Labelled photos from "dataset", an image-classification folder in JohnJCaicedo/Fotos. The possible labels are: buenas, defectuosas.

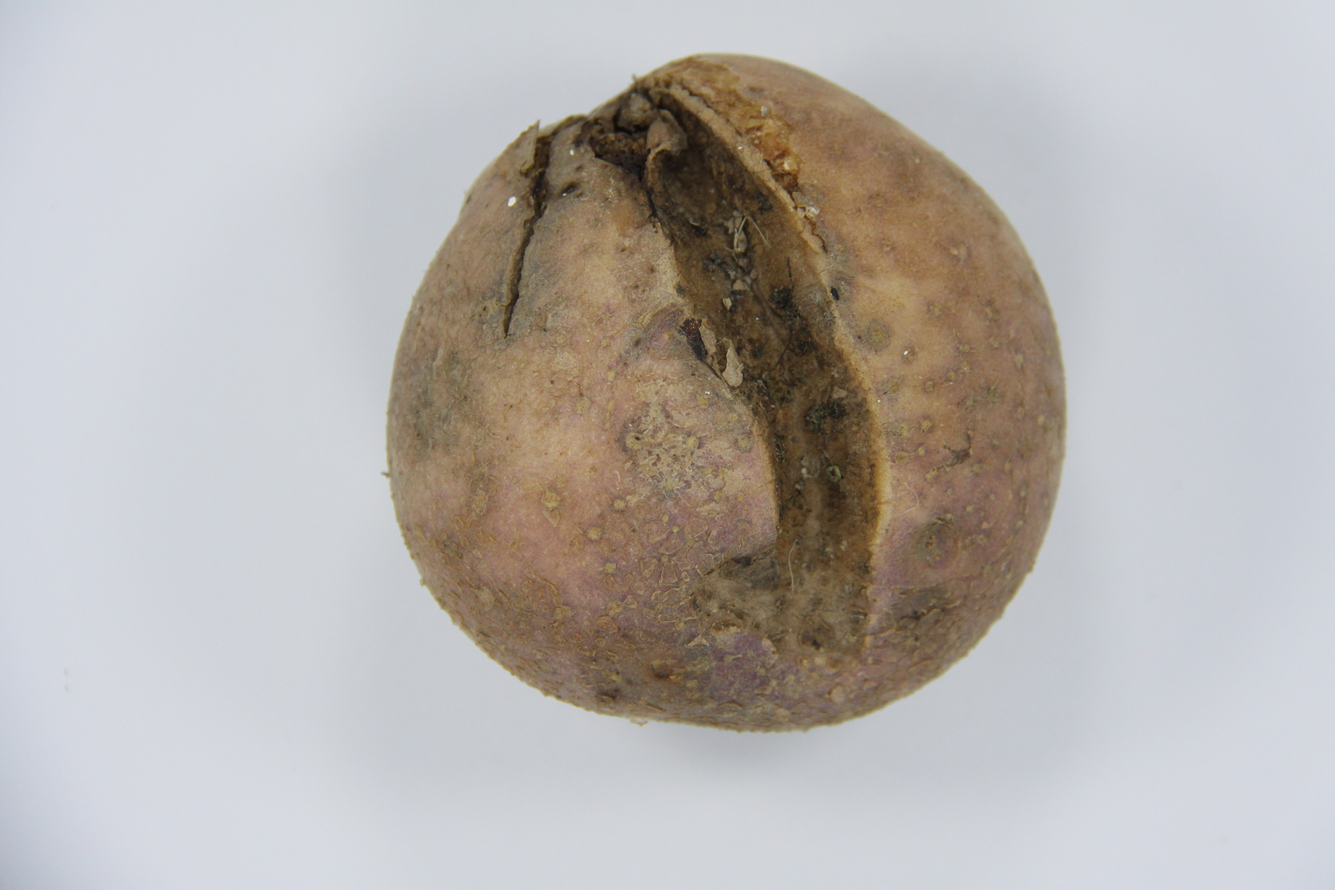
Label: defectuosas

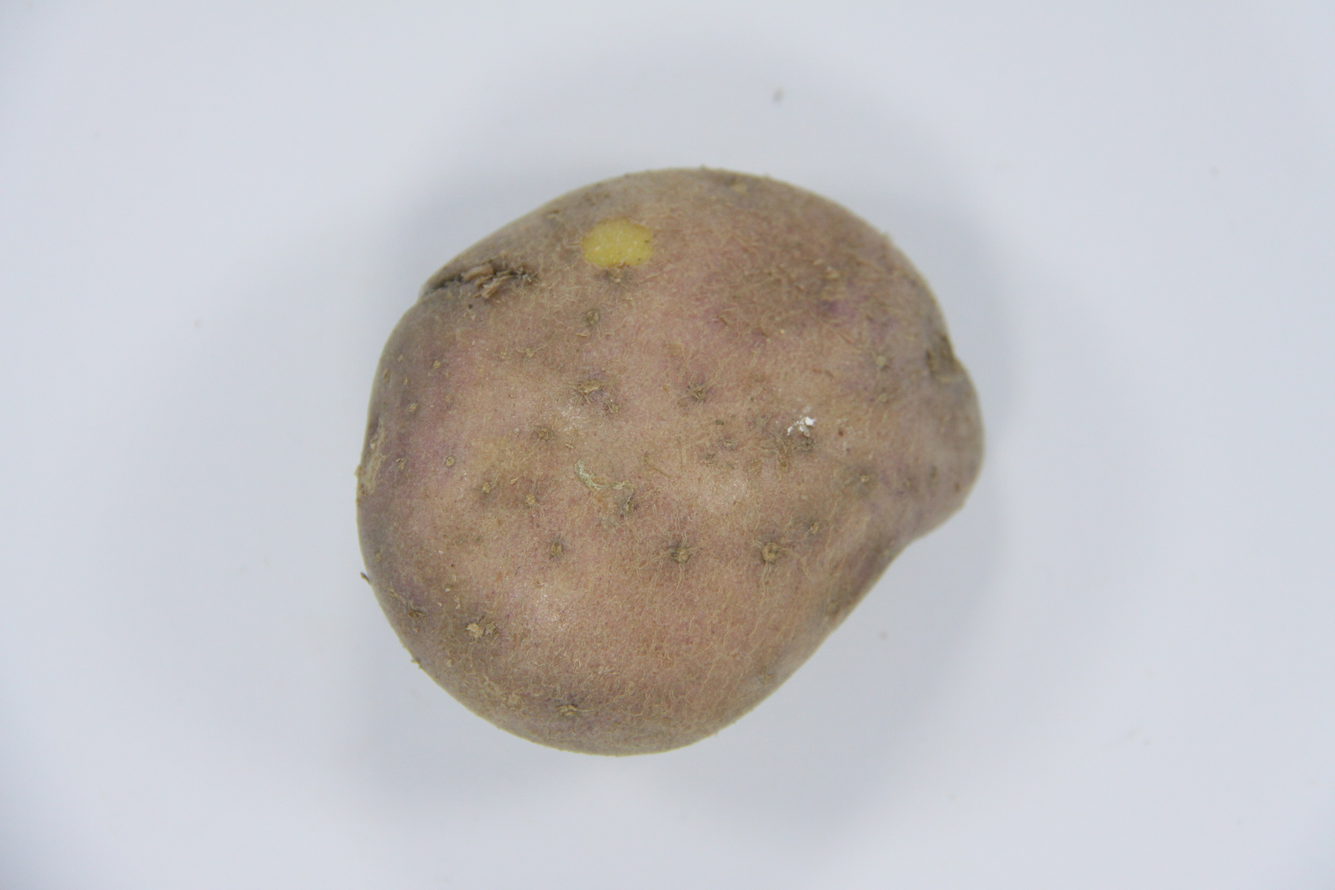
Label: defectuosas

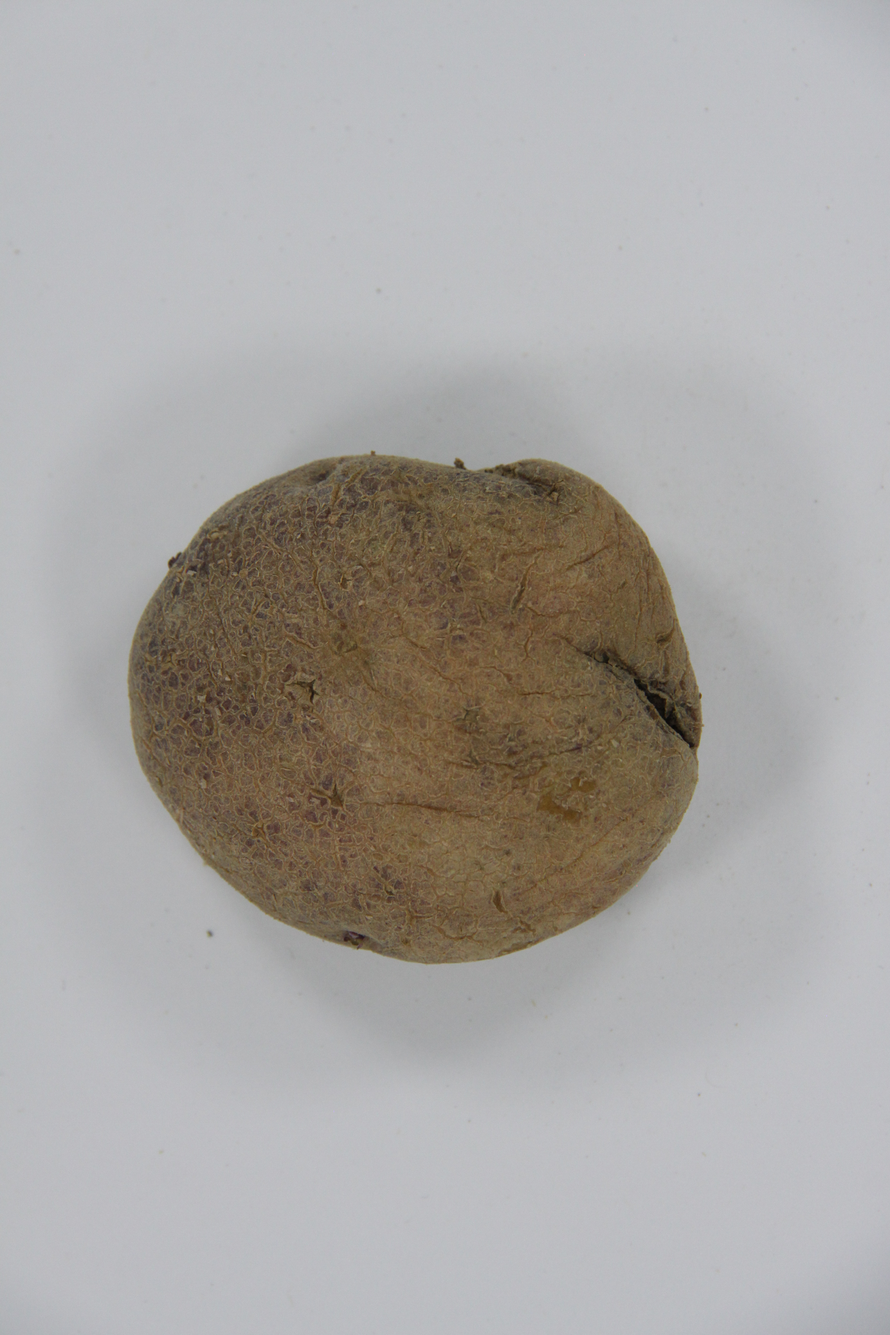
Label: defectuosas

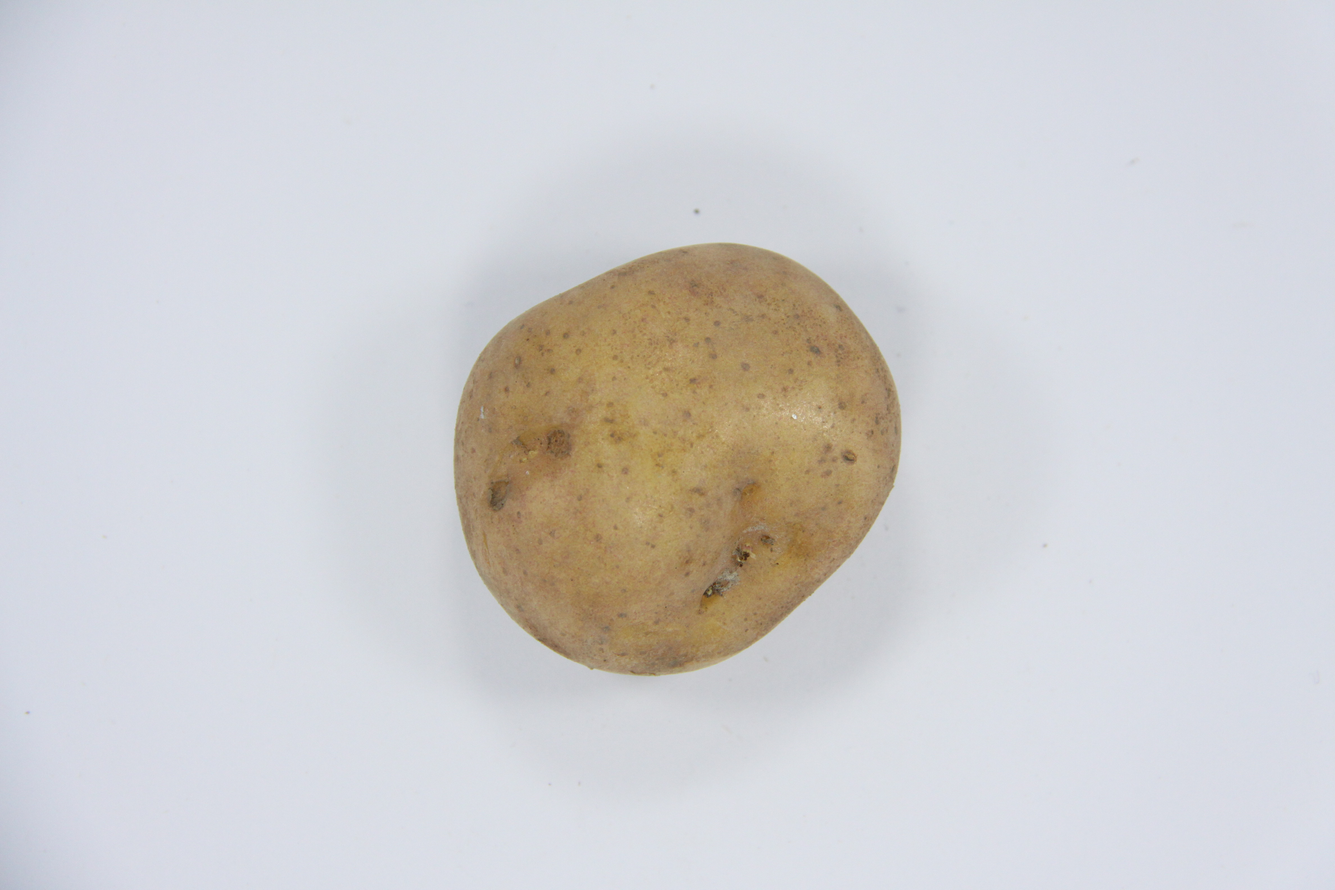
Label: buenas

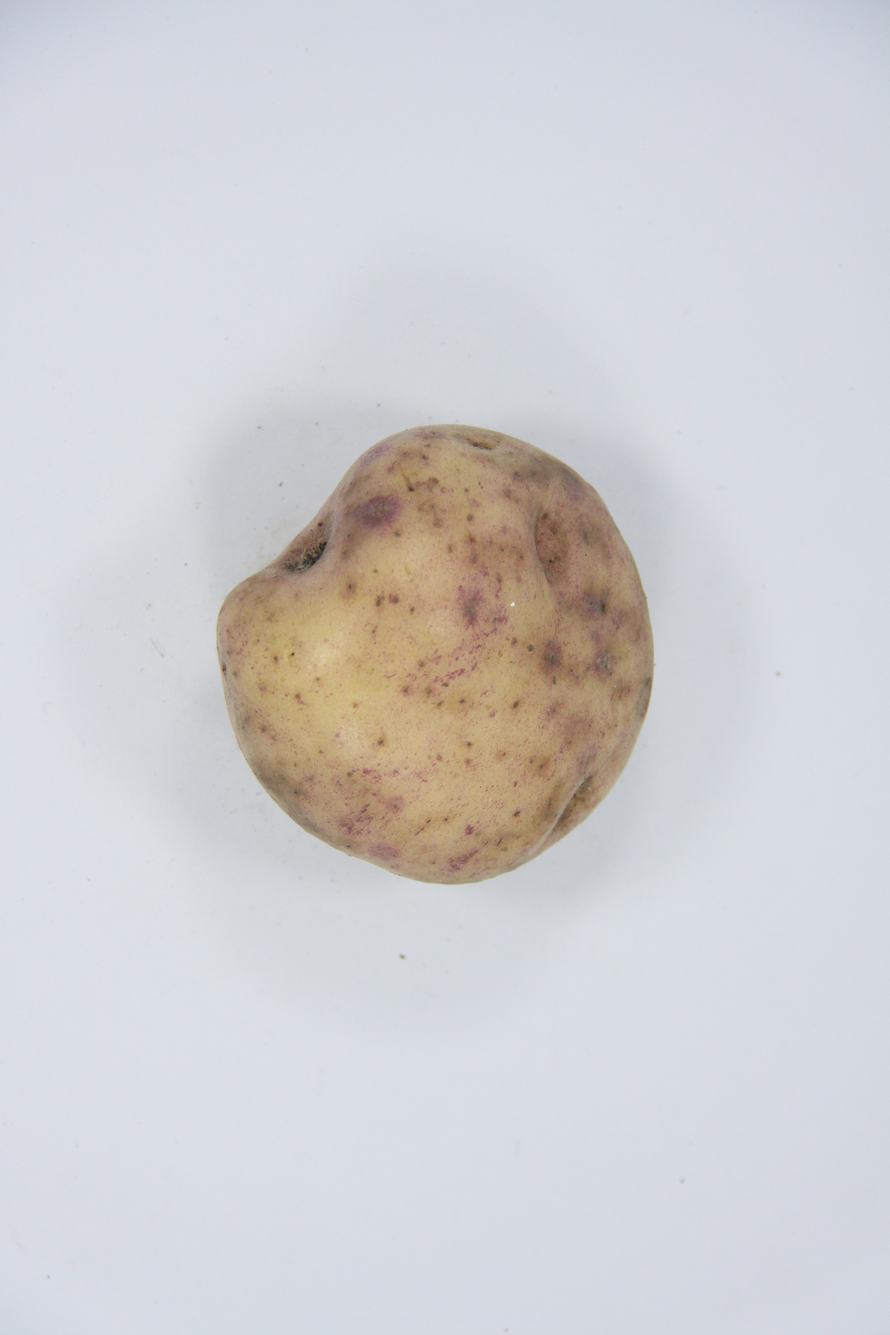
Label: buenas

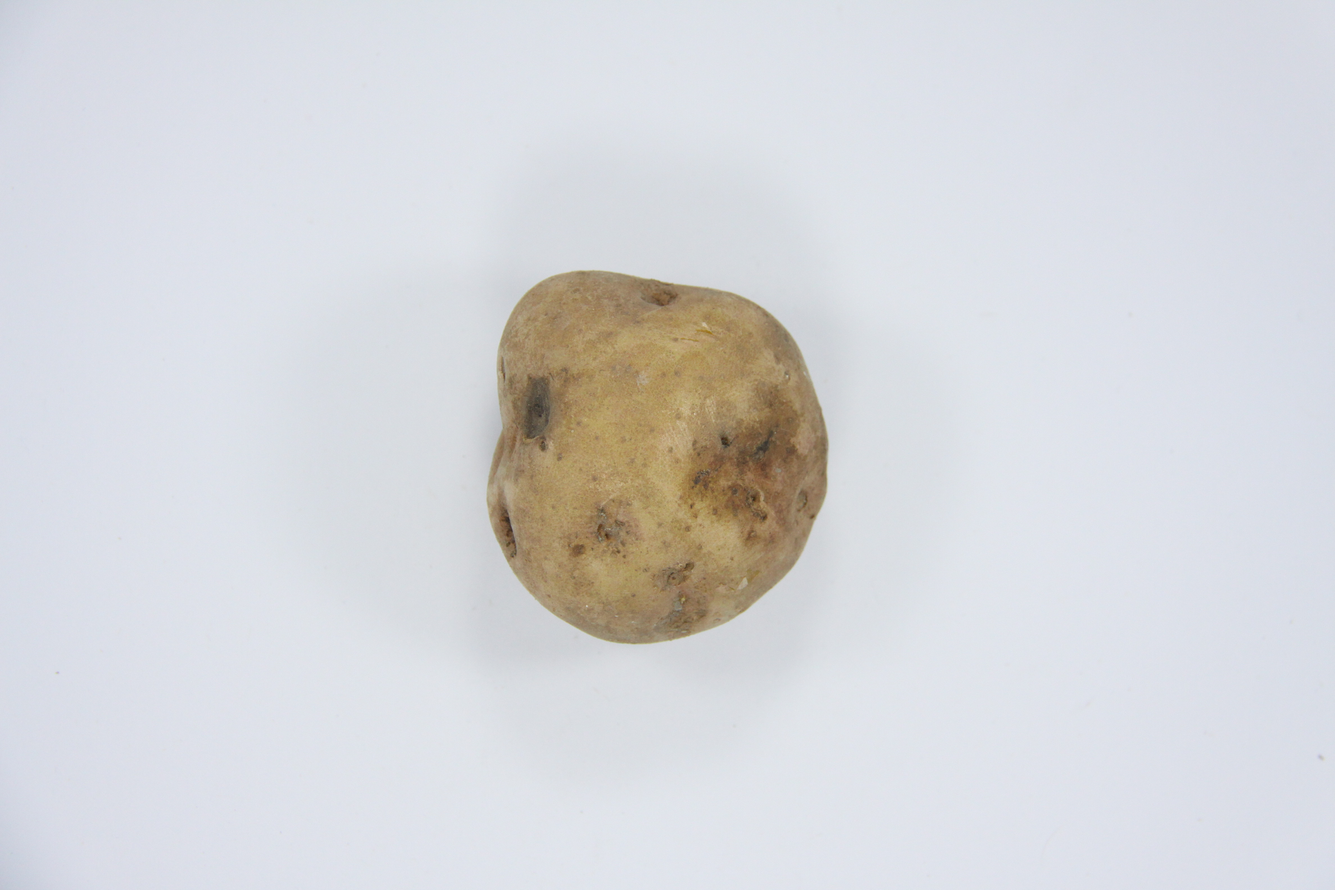
Label: defectuosas
